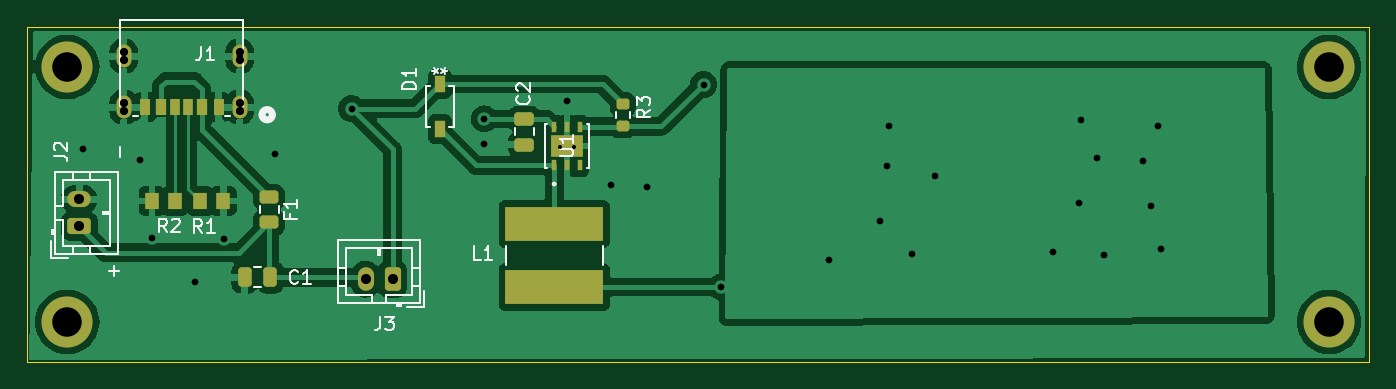
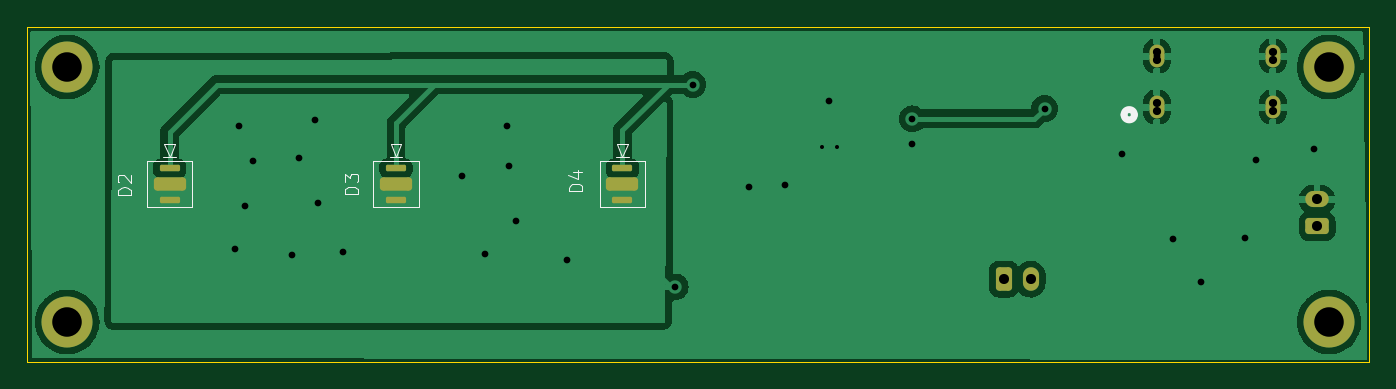
Circuit board: 11 layer files. Board 100.0 x 25.0 mm.
- bottom_copper: desk-light-B_Cu.gbr (49224 bytes)
- bottom_mask: desk-light-B_Mask.gbr (2368 bytes)
- paste: desk-light-B_Paste.gbr (1539 bytes)
- bottom_silk: desk-light-B_Silkscreen.gbr (5193 bytes)
- outline: desk-light-Edge_Cuts.gbr (911 bytes)
- top_copper: desk-light-F_Cu.gbr (75719 bytes)
- top_mask: desk-light-F_Mask.gbr (3464 bytes)
- paste: desk-light-F_Paste.gbr (2652 bytes)
- top_silk: desk-light-F_Silkscreen.gbr (15834 bytes)
- drill: desk-light-NPTH.drl (478 bytes)
- drill: desk-light-PTH.drl (1326 bytes)

=== bottom_copper: desk-light-B_Cu.gbr (49224 bytes, source omitted) ===
=== bottom_mask: desk-light-B_Mask.gbr (2368 bytes, source withheld) ===
=== paste: desk-light-B_Paste.gbr (1539 bytes, source withheld) ===
=== bottom_silk: desk-light-B_Silkscreen.gbr ===
%TF.GenerationSoftware,KiCad,Pcbnew,7.0.10-1.fc38*%
%TF.CreationDate,2024-02-26T14:13:32+00:00*%
%TF.ProjectId,desk-light,6465736b-2d6c-4696-9768-742e6b696361,rev?*%
%TF.SameCoordinates,Original*%
%TF.FileFunction,Legend,Bot*%
%TF.FilePolarity,Positive*%
%FSLAX46Y46*%
G04 Gerber Fmt 4.6, Leading zero omitted, Abs format (unit mm)*
G04 Created by KiCad (PCBNEW 7.0.10-1.fc38) date 2024-02-26 14:13:32*
%MOMM*%
%LPD*%
G01*
G04 APERTURE LIST*
%ADD10C,0.100000*%
%ADD11C,0.508000*%
G04 APERTURE END LIST*
D10*
X158622580Y-112278094D02*
X159622580Y-112278094D01*
X159622580Y-112278094D02*
X159622580Y-112039999D01*
X159622580Y-112039999D02*
X159574961Y-111897142D01*
X159574961Y-111897142D02*
X159479723Y-111801904D01*
X159479723Y-111801904D02*
X159384485Y-111754285D01*
X159384485Y-111754285D02*
X159194009Y-111706666D01*
X159194009Y-111706666D02*
X159051152Y-111706666D01*
X159051152Y-111706666D02*
X158860676Y-111754285D01*
X158860676Y-111754285D02*
X158765438Y-111801904D01*
X158765438Y-111801904D02*
X158670200Y-111897142D01*
X158670200Y-111897142D02*
X158622580Y-112039999D01*
X158622580Y-112039999D02*
X158622580Y-112278094D01*
X159289247Y-110849523D02*
X158622580Y-110849523D01*
X159670200Y-111087618D02*
X158955914Y-111325713D01*
X158955914Y-111325713D02*
X158955914Y-110706666D01*
X175322580Y-112488094D02*
X176322580Y-112488094D01*
X176322580Y-112488094D02*
X176322580Y-112249999D01*
X176322580Y-112249999D02*
X176274961Y-112107142D01*
X176274961Y-112107142D02*
X176179723Y-112011904D01*
X176179723Y-112011904D02*
X176084485Y-111964285D01*
X176084485Y-111964285D02*
X175894009Y-111916666D01*
X175894009Y-111916666D02*
X175751152Y-111916666D01*
X175751152Y-111916666D02*
X175560676Y-111964285D01*
X175560676Y-111964285D02*
X175465438Y-112011904D01*
X175465438Y-112011904D02*
X175370200Y-112107142D01*
X175370200Y-112107142D02*
X175322580Y-112249999D01*
X175322580Y-112249999D02*
X175322580Y-112488094D01*
X176322580Y-111583332D02*
X176322580Y-110964285D01*
X176322580Y-110964285D02*
X175941628Y-111297618D01*
X175941628Y-111297618D02*
X175941628Y-111154761D01*
X175941628Y-111154761D02*
X175894009Y-111059523D01*
X175894009Y-111059523D02*
X175846390Y-111011904D01*
X175846390Y-111011904D02*
X175751152Y-110964285D01*
X175751152Y-110964285D02*
X175513057Y-110964285D01*
X175513057Y-110964285D02*
X175417819Y-111011904D01*
X175417819Y-111011904D02*
X175370200Y-111059523D01*
X175370200Y-111059523D02*
X175322580Y-111154761D01*
X175322580Y-111154761D02*
X175322580Y-111440475D01*
X175322580Y-111440475D02*
X175370200Y-111535713D01*
X175370200Y-111535713D02*
X175417819Y-111583332D01*
X192232580Y-112548094D02*
X193232580Y-112548094D01*
X193232580Y-112548094D02*
X193232580Y-112309999D01*
X193232580Y-112309999D02*
X193184961Y-112167142D01*
X193184961Y-112167142D02*
X193089723Y-112071904D01*
X193089723Y-112071904D02*
X192994485Y-112024285D01*
X192994485Y-112024285D02*
X192804009Y-111976666D01*
X192804009Y-111976666D02*
X192661152Y-111976666D01*
X192661152Y-111976666D02*
X192470676Y-112024285D01*
X192470676Y-112024285D02*
X192375438Y-112071904D01*
X192375438Y-112071904D02*
X192280200Y-112167142D01*
X192280200Y-112167142D02*
X192232580Y-112309999D01*
X192232580Y-112309999D02*
X192232580Y-112548094D01*
X193137342Y-111595713D02*
X193184961Y-111548094D01*
X193184961Y-111548094D02*
X193232580Y-111452856D01*
X193232580Y-111452856D02*
X193232580Y-111214761D01*
X193232580Y-111214761D02*
X193184961Y-111119523D01*
X193184961Y-111119523D02*
X193137342Y-111071904D01*
X193137342Y-111071904D02*
X193042104Y-111024285D01*
X193042104Y-111024285D02*
X192946866Y-111024285D01*
X192946866Y-111024285D02*
X192804009Y-111071904D01*
X192804009Y-111071904D02*
X192232580Y-111643332D01*
X192232580Y-111643332D02*
X192232580Y-111024285D01*
%TO.C,D4*%
X156100000Y-109720403D02*
X155180000Y-109720403D01*
X155640000Y-109720403D02*
X156040000Y-108770403D01*
X156040000Y-108770403D02*
X155250000Y-108770403D01*
X155250000Y-108770403D02*
X155640000Y-109720403D01*
X157340000Y-113430403D02*
X153940000Y-113430403D01*
X153940000Y-113430403D02*
X153940000Y-110030403D01*
X153940000Y-110030403D02*
X157340000Y-110030403D01*
X157340000Y-110030403D02*
X157340000Y-113430403D01*
%TO.C,D3*%
X172965000Y-109720403D02*
X172045000Y-109720403D01*
X172505000Y-109720403D02*
X172905000Y-108770403D01*
X172905000Y-108770403D02*
X172115000Y-108770403D01*
X172115000Y-108770403D02*
X172505000Y-109720403D01*
X174205000Y-113430403D02*
X170805000Y-113430403D01*
X170805000Y-113430403D02*
X170805000Y-110030403D01*
X170805000Y-110030403D02*
X174205000Y-110030403D01*
X174205000Y-110030403D02*
X174205000Y-113430403D01*
%TO.C,D2*%
X189830000Y-109720403D02*
X188910000Y-109720403D01*
X189370000Y-109720403D02*
X189770000Y-108770403D01*
X189770000Y-108770403D02*
X188980000Y-108770403D01*
X188980000Y-108770403D02*
X189370000Y-109720403D01*
X191070000Y-113430403D02*
X187670000Y-113430403D01*
X187670000Y-113430403D02*
X187670000Y-110030403D01*
X187670000Y-110030403D02*
X191070000Y-110030403D01*
X191070000Y-110030403D02*
X191070000Y-113430403D01*
D11*
%TO.C,J1*%
X118276398Y-106570000D02*
G75*
G03*
X117514398Y-106570000I-381000J0D01*
G01*
X117514398Y-106570000D02*
G75*
G03*
X118276398Y-106570000I381000J0D01*
G01*
%TD*%
M02*

=== outline: desk-light-Edge_Cuts.gbr ===
%TF.GenerationSoftware,KiCad,Pcbnew,7.0.10-1.fc38*%
%TF.CreationDate,2024-02-26T14:13:32+00:00*%
%TF.ProjectId,desk-light,6465736b-2d6c-4696-9768-742e6b696361,rev?*%
%TF.SameCoordinates,Original*%
%TF.FileFunction,Profile,NP*%
%FSLAX46Y46*%
G04 Gerber Fmt 4.6, Leading zero omitted, Abs format (unit mm)*
G04 Created by KiCad (PCBNEW 7.0.10-1.fc38) date 2024-02-26 14:13:32*
%MOMM*%
%LPD*%
G01*
G04 APERTURE LIST*
%TA.AperFunction,Profile*%
%ADD10C,0.100000*%
%TD*%
%TA.AperFunction,Profile*%
%ADD11C,0.609600*%
%TD*%
G04 APERTURE END LIST*
D10*
X100000000Y-100000000D02*
X200000000Y-100000000D01*
X200000000Y-125000000D01*
X100000000Y-125000000D01*
X100000000Y-100000000D01*
D11*
%TO.C,J1*%
X115840000Y-101917900D02*
X115840000Y-102502100D01*
X115840000Y-105717900D02*
X115840000Y-106302100D01*
X107199996Y-105717900D02*
X107199996Y-106302100D01*
X107199996Y-101917900D02*
X107199996Y-102502100D01*
%TD*%
M02*

=== top_copper: desk-light-F_Cu.gbr (75719 bytes, source omitted) ===
=== top_mask: desk-light-F_Mask.gbr (3464 bytes, source withheld) ===
=== paste: desk-light-F_Paste.gbr (2652 bytes, source withheld) ===
=== top_silk: desk-light-F_Silkscreen.gbr (15834 bytes, source omitted) ===
=== drill: desk-light-NPTH.drl ===
M48
; DRILL file {KiCad 7.0.10-1.fc38} date Mon 26 Feb 2024 14:13:29 GMT
; FORMAT={-:-/ absolute / inch / decimal}
; #@! TF.CreationDate,2024-02-26T14:13:29+00:00
; #@! TF.GenerationSoftware,Kicad,Pcbnew,7.0.10-1.fc38
; #@! TF.FileFunction,NonPlated,1,2,NPTH
FMAT,2
INCH
; #@! TA.AperFunction,NonPlated,NPTH,ComponentDrill
T1C0.0240
%
G90
G05
T1
X4.2205Y-4.0125
X4.2205Y-4.0355
X4.2205Y-4.1621
X4.2205Y-4.1851
X4.5606Y-4.0125
X4.5606Y-4.0355
X4.5606Y-4.1621
X4.5606Y-4.1851
M30

=== drill: desk-light-PTH.drl ===
M48
; DRILL file {KiCad 7.0.10-1.fc38} date Mon 26 Feb 2024 14:13:29 GMT
; FORMAT={-:-/ absolute / inch / decimal}
; #@! TF.CreationDate,2024-02-26T14:13:29+00:00
; #@! TF.GenerationSoftware,Kicad,Pcbnew,7.0.10-1.fc38
; #@! TF.FileFunction,Plated,1,2,PTH
FMAT,2
INCH
; #@! TA.AperFunction,Plated,PTH,ComponentDrill
T1C0.0010
; #@! TA.AperFunction,Plated,PTH,ViaDrill
T2C0.0118
; #@! TA.AperFunction,Plated,PTH,ViaDrill
T3C0.0197
; #@! TA.AperFunction,Plated,PTH,ComponentDrill
T4C0.0200
; #@! TA.AperFunction,Plated,PTH,ComponentDrill
T5C0.0295
; #@! TA.AperFunction,Plated,PTH,ComponentDrill
T6C0.0866
%
G90
G05
T1
X4.2205Y-4.024
X4.2205Y-4.1736
X4.5606Y-4.024
X4.5606Y-4.1736
T2
X5.4988Y-4.2894
X5.5425Y-4.2894
T3
X4.1Y-4.2972
X4.2689Y-4.328
X4.3031Y-4.5579
X4.4307Y-4.685
X4.5138Y-4.5606
X4.6638Y-4.311
X4.8894Y-4.178
X5.2776Y-4.2079
X5.2783Y-4.2811
X5.5205Y-4.1567
X5.6508Y-4.4028
X5.7551Y-4.4067
X5.9213Y-4.1075
X5.9728Y-4.7008
X6.2902Y-4.6224
X6.4394Y-4.5079
X6.4591Y-4.3453
X6.465Y-4.2276
X6.5311Y-4.6028
X6.5992Y-4.374
X6.9457Y-4.5969
X7.0209Y-4.4535
X7.0283Y-4.2126
X7.0752Y-4.324
X7.0961Y-4.6075
X7.2106Y-4.3315
X7.2335Y-4.4626
X7.2528Y-4.2276
X7.2634Y-4.5894
T4
X4.5606Y-4.024
T5
X4.0906Y-4.4441
X4.0906Y-4.5228
X4.9303Y-4.6776
X5.0091Y-4.6776
T6
X4.0551Y-4.0551
X4.0551Y-4.8031
X7.7559Y-4.0551
X7.7559Y-4.8031
M30

